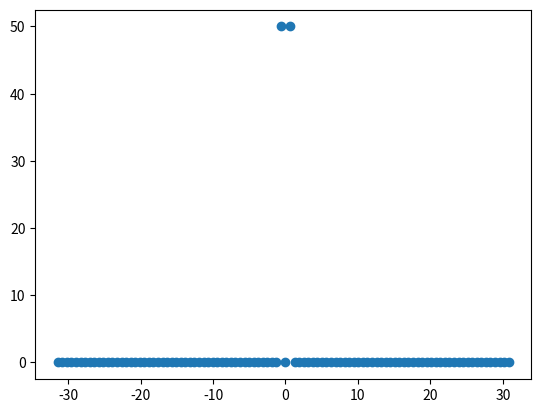

Generate this figure with matplotlib:
import numpy as np
from scipy import fftpack
import matplotlib.pyplot as plt

def my_fft(u, dx):
    """
    Derivative using Fast Fourier Transform.
    """
    # x : 2 * pi = y : 1 ---> unitary rate
    # => dy = dx/(2*pi)
    dy =  dx / (2 * np.pi)
    # fft(j) = (u * exp(-2*pi*i*j*np.arange(n)/n)).sum()
    fft = fftpack.fft(u) # Discret fourier transform 
    k = fftpack.fftfreq(N, dy) 
    return fft, k

##############################################################

L = 10
N = 100
nu = 0.01

#define the dicrete interval dx
dx = L/N
x = np.linspace(0, L, N, endpoint = False)

###############################################################
#evaluate the function u 
def u(x):
    return np.sin(2*np.pi*x/L)

##########################DERIVATIVE############################
#analitic derivative

def u1(x):
    return 2*np.pi/L * np.cos(2*np.pi*x/L)


der, freq = my_fft(u(x), dx)
plt.scatter(freq, np.abs(der))
plt.show()
